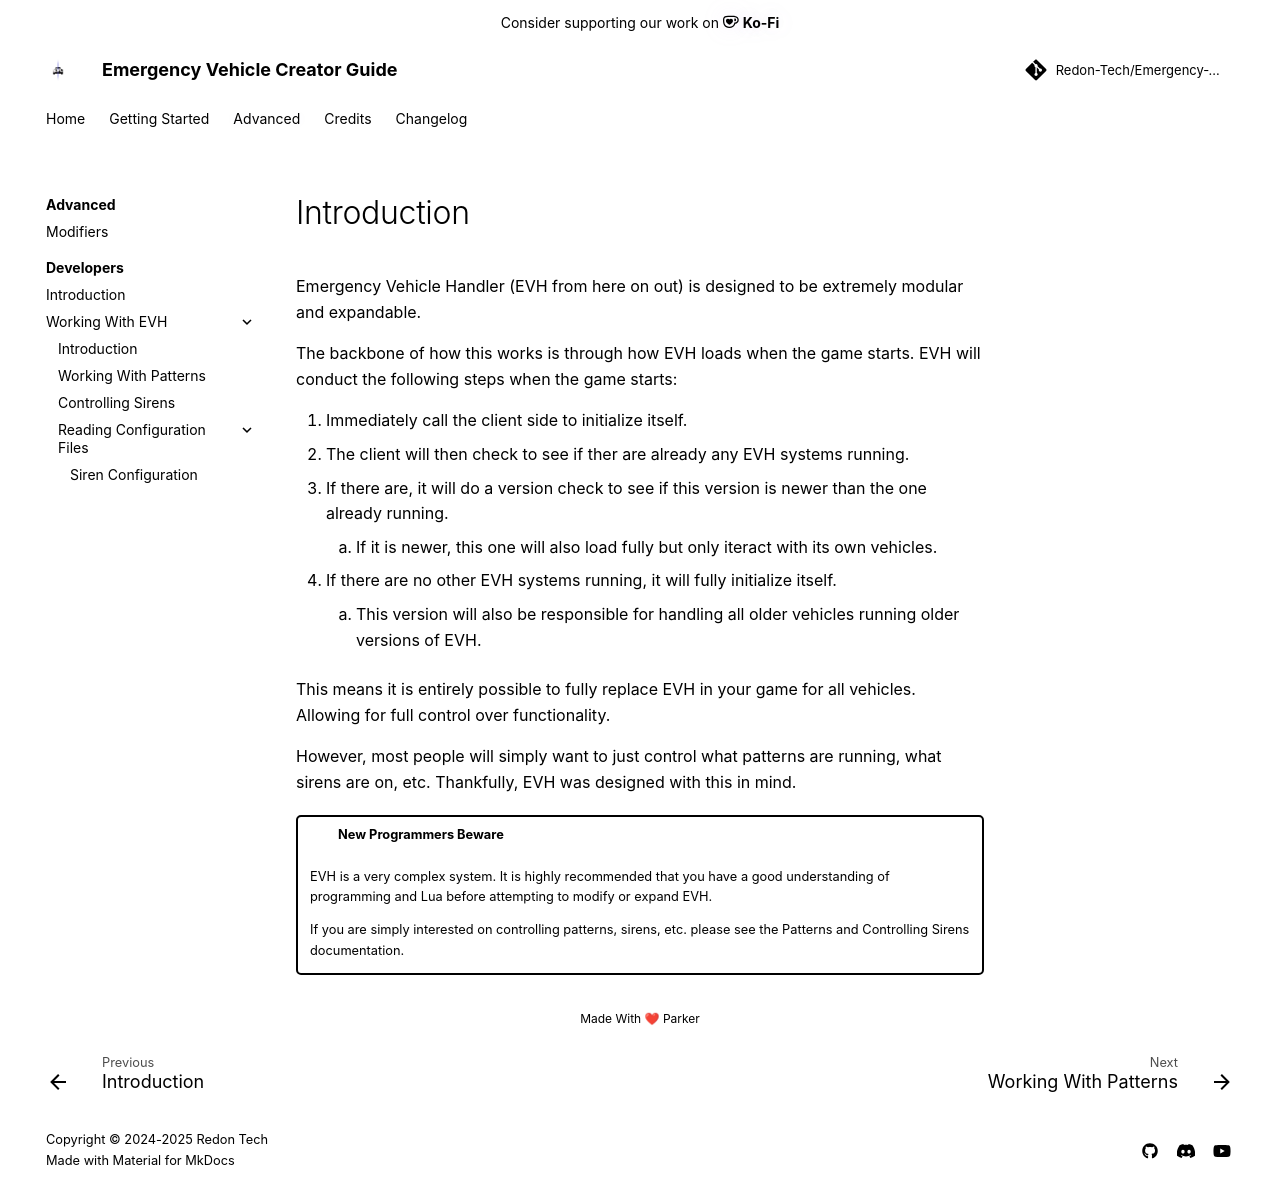

repository: Redon-Tech/Emergency-Vehicle-Creator · page: developers/evh/introduction/index.html · generator: mkdocs

---
  authors:
    - parker02311
---

Emergency Vehicle Handler (EVH from here on out) is designed to be extremely modular and expandable.

The backbone of how this works is through how EVH loads when the game starts. EVH will conduct the following steps when the game starts:

1. Immediately call the client side to initialize itself.
2. The client will then check to see if ther are already any EVH systems running.
3. If there are, it will do a version check to see if this version is newer than the one already running.
    1. If it is newer, this one will also load fully but only iteract with its own vehicles.
4. If there are no other EVH systems running, it will fully initialize itself.
    1. This version will also be responsible for handling all older vehicles running older versions of EVH.


This means it is entirely possible to fully replace EVH in your game for all vehicles. Allowing for full control over functionality.

However, most people will simply want to just control what patterns are running, what sirens are on, etc. Thankfully, EVH was designed with this in mind.

!!! danger "New Programmers Beware"
    EVH is a very complex system. It is highly recommended that you have a good understanding of programming and Lua before attempting to modify or expand EVH.

    If you are simply interested on controlling patterns, sirens, etc. please see the [Patterns](./patterns.md) and [Controlling Sirens](./controlling-sirens.md) documentation.
